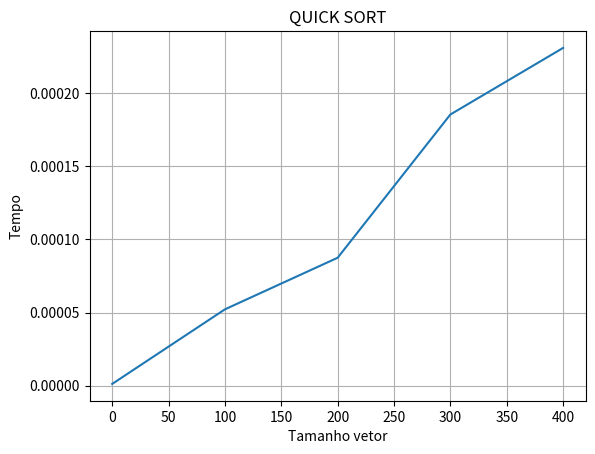

The script that saved this image:
import random
import time
import matplotlib.pyplot as plt
# Essa funcao define o ultimo elemento como pivor,
# e o coloca em sua posicao ordenada no vetor,
# e posiciona todos os elemento menores que o pivor a esquerda e
# todos os maiores a direita do pivor.

vetorQuickSort = []
vetorTempo = []

###################################################################

def particao(arr,lo,hi):
    i = ( lo-1 )            #indice do menor elemento
    pivor = arr[hi]         #define o pivor
    for j in range(lo,hi):
        #Se o elemento atual for menor ou igual ao pivor
        if arr[j] <= pivor:
            i=i+1
            arr[i],arr[j] = arr[j],arr[i]

    arr[i+1],arr[hi] = arr[hi],arr[i+1]
    return (i+1)


###################################################################

# Funcao principal que implementa o QuickSort
# arr[]  --> Vetor a ser ordenado
# lo --> indice inicial
# hi --> indice final

def quickSort(arr,lo,hi):
	if lo < hi:
		part = particao(arr,lo,hi)
		quickSort(arr, lo, part-1)
		quickSort(arr, part+1, hi)
	return arr

###################################################################

#Funcao responsavel pela geracao dos vetores

def geraVetor(qtdElementosVetor):
	arr = []
	for x in range(qtdElementosVetor):	# --> Gera os numeros aleatorios para o vetor
		n = random.randint(1,1000)
		arr.append(n)
	
	return arr

###################################################################

#Funcao responsavel por plotar o grafico
def plotarGrafico(vetorQuickSort, vetorTempo):
	plt.xlabel('Tamanho vetor')
	plt.ylabel('Tempo')
	plt.title('QUICK SORT')
	plt.grid(True)
	plt.plot(vetorQuickSort, vetorTempo)
	plt.show()

###################################################################

for x in range(5):
	n = x*100			#tamanho do vetor
	arr = geraVetor(n)		#Gera vetor para ordenacao

	inicio = time.time()		#Inicia a contagem de tempo
	arr = quickSort(arr,0,n-1)	#Executa a o algoritmo de ordenacao
	fim = time.time()		#Finaliza a contagem
	duracao = fim - inicio		#Calcula a duracao

	vetorQuickSort.append(n)
	vetorTempo.append(duracao)

plotarGrafico(vetorQuickSort, vetorTempo)
